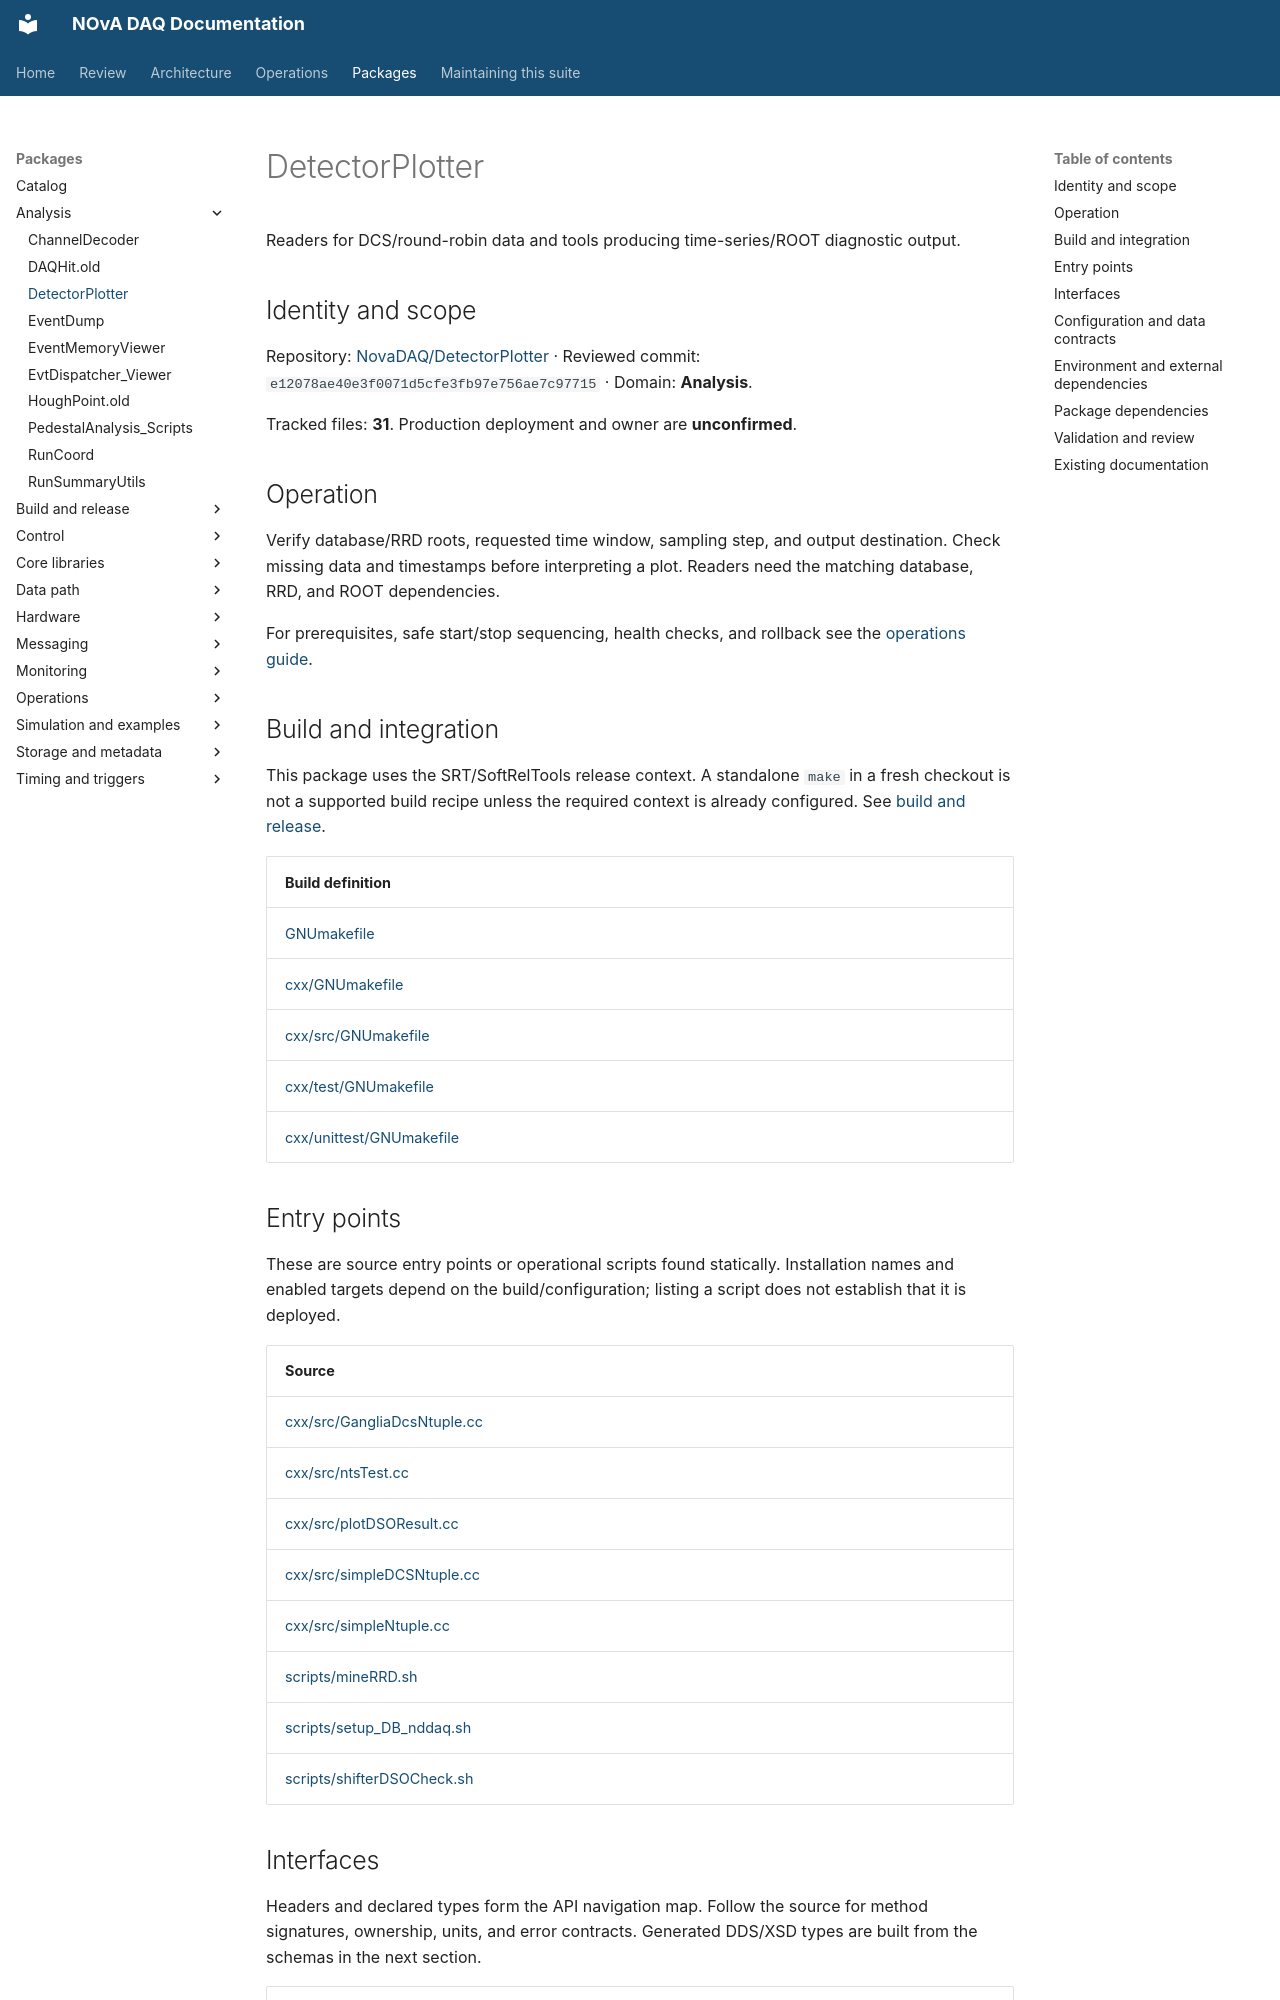

repository: NovaDAQ/novadaq-documentation · page: packages/DetectorPlotter.html · generator: mkdocs

# DetectorPlotter

Readers for DCS/round-robin data and tools producing time-series/ROOT diagnostic output.

## Identity and scope

Repository: [NovaDAQ/DetectorPlotter](https://github.com/NovaDAQ/DetectorPlotter) · Reviewed commit: `e12078ae40e3f0071d5cfe3fb97e756ae7c97715` · Domain: **Analysis**.

Tracked files: **31**. Production deployment and owner are **unconfirmed**.

## Operation

Verify database/RRD roots, requested time window, sampling step, and output destination. Check missing data and timestamps before interpreting a plot. Readers need the matching database, RRD, and ROOT dependencies.

For prerequisites, safe start/stop sequencing, health checks, and rollback see the [operations guide](../operations/index.md).

## Build and integration

This package uses the SRT/SoftRelTools release context. A standalone `make` in a fresh checkout is not a supported build recipe unless the required context is already configured. See [build and release](../operations/build.md).

| Build definition |
| --- |
| [GNUmakefile](https://github.com/NovaDAQ/DetectorPlotter/blob/e12078ae40e3f0071d5cfe3fb97e756ae7c97715/GNUmakefile) |
| [cxx/GNUmakefile](https://github.com/NovaDAQ/DetectorPlotter/blob/e12078ae40e3f0071d5cfe3fb97e756ae7c97715/cxx/GNUmakefile) |
| [cxx/src/GNUmakefile](https://github.com/NovaDAQ/DetectorPlotter/blob/e12078ae40e3f0071d5cfe3fb97e756ae7c97715/cxx/src/GNUmakefile) |
| [cxx/test/GNUmakefile](https://github.com/NovaDAQ/DetectorPlotter/blob/e12078ae40e3f0071d5cfe3fb97e756ae7c97715/cxx/test/GNUmakefile) |
| [cxx/unittest/GNUmakefile](https://github.com/NovaDAQ/DetectorPlotter/blob/e12078ae40e3f0071d5cfe3fb97e756ae7c97715/cxx/unittest/GNUmakefile) |


## Entry points

These are source entry points or operational scripts found statically. Installation names and enabled targets depend on the build/configuration; listing a script does not establish that it is deployed.

| Source |
| --- |
| [cxx/src/GangliaDcsNtuple.cc](https://github.com/NovaDAQ/DetectorPlotter/blob/e12078ae40e3f0071d5cfe3fb97e756ae7c97715/cxx/src/GangliaDcsNtuple.cc) |
| [cxx/src/ntsTest.cc](https://github.com/NovaDAQ/DetectorPlotter/blob/e12078ae40e3f0071d5cfe3fb97e756ae7c97715/cxx/src/ntsTest.cc) |
| [cxx/src/plotDSOResult.cc](https://github.com/NovaDAQ/DetectorPlotter/blob/e12078ae40e3f0071d5cfe3fb97e756ae7c97715/cxx/src/plotDSOResult.cc) |
| [cxx/src/simpleDCSNtuple.cc](https://github.com/NovaDAQ/DetectorPlotter/blob/e12078ae40e3f0071d5cfe3fb97e756ae7c97715/cxx/src/simpleDCSNtuple.cc) |
| [cxx/src/simpleNtuple.cc](https://github.com/NovaDAQ/DetectorPlotter/blob/e12078ae40e3f0071d5cfe3fb97e756ae7c97715/cxx/src/simpleNtuple.cc) |
| [scripts/mineRRD.sh](https://github.com/NovaDAQ/DetectorPlotter/blob/e12078ae40e3f0071d5cfe3fb97e756ae7c97715/scripts/mineRRD.sh) |
| [scripts/setup_DB_nddaq.sh](https://github.com/NovaDAQ/DetectorPlotter/blob/e12078ae40e3f0071d5cfe3fb97e756ae7c97715/scripts/setup_DB_nddaq.sh) |
| [scripts/shifterDSOCheck.sh](https://github.com/NovaDAQ/DetectorPlotter/blob/e12078ae40e3f0071d5cfe3fb97e756ae7c97715/scripts/shifterDSOCheck.sh) |
